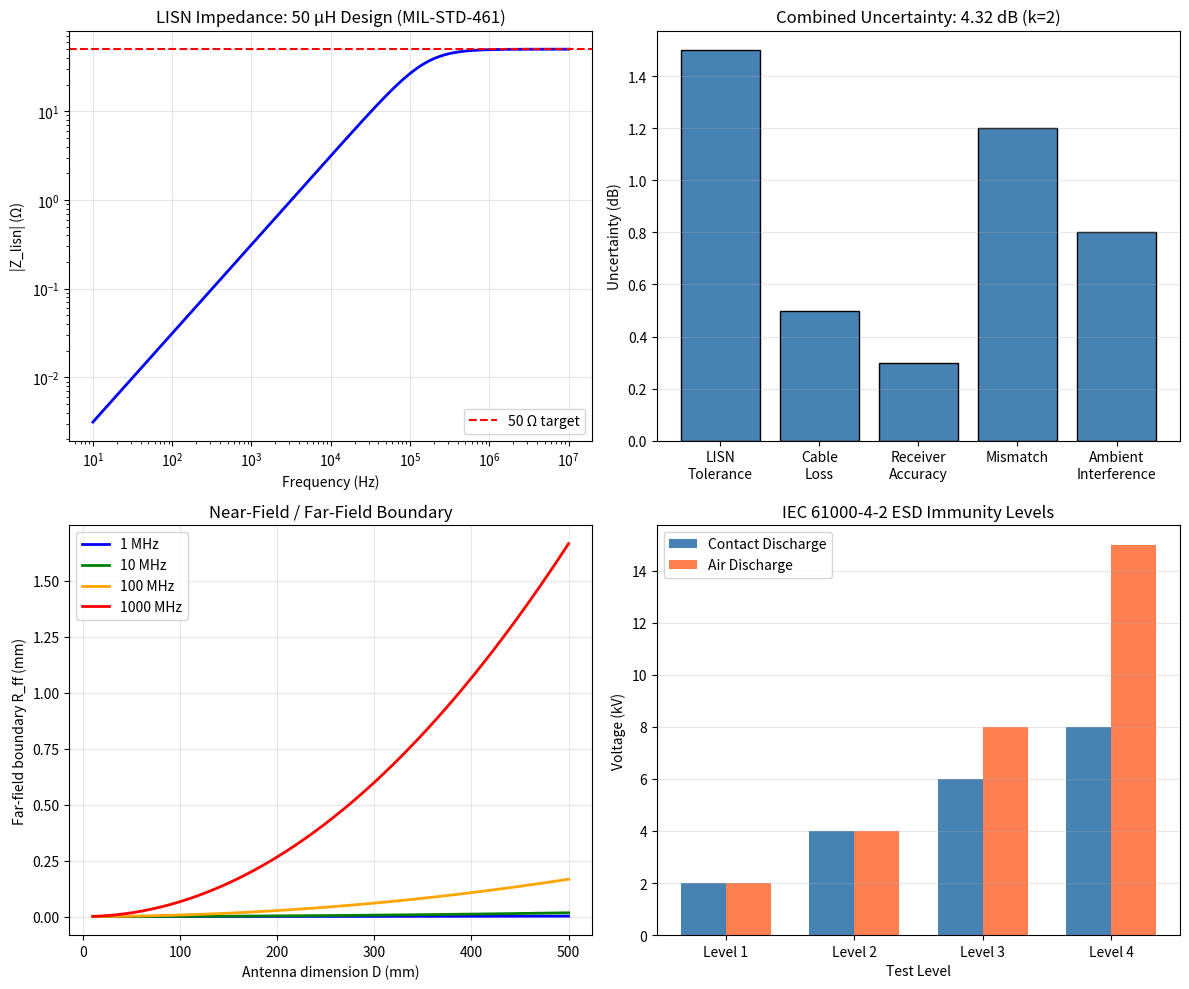

This figure's Python source: (Note: this script raises an exception after producing the figure.)
#!/usr/bin/env python3
"""
Zhang Spacecraft EMC Ch10: EMC Test Verification
Test setup, LISN, measurement uncertainty
"""
import numpy as np
import matplotlib.pyplot as plt

fig, axes = plt.subplots(2, 2, figsize=(12, 10))

# Ch10.1 - LISN (Line Impedance Stabilization Network) frequency response
ax = axes[0, 0]
f = np.logspace(1, 7, 400)  # 10 Hz to 10 MHz
# Standard LISN: 50 µH || 50 Ω or 5 µH design
L_lisn = 50e-6  # 50 µH
R_lisn = 50  # 50 Ω
Z_lisn = 1 / (1/R_lisn + 1/(1j * 2 * np.pi * f * L_lisn))
ax.loglog(f, np.abs(Z_lisn), 'b-', lw=2)
ax.axhline(y=50, color='r', ls='--', label='50 Ω target')
ax.set_xlabel('Frequency (Hz)')
ax.set_ylabel('|Z_lisn| (Ω)')
ax.set_title('LISN Impedance: 50 µH Design (MIL-STD-461)')
ax.legend()
ax.grid(True, alpha=0.3)

# Ch10.2 - Measurement uncertainty budget
ax = axes[0, 1]
categories = ['LISN\nTolerance', 'Cable\nLoss', 'Receiver\nAccuracy', 'Mismatch', 'Ambient\nInterference']
k_vals = [2, 2, 2, 2, 2]
u_i = np.array([1.5, 0.5, 0.3, 1.2, 0.8])  # individual std uncertainties (dB)
U_combined = np.sqrt(np.sum((k_vals * u_i)**2))
dof = [10, 20, 50, 8, 15]  # degrees of freedom

ax.bar(categories, u_i, color='steelblue', edgecolor='black')
ax.set_ylabel('Uncertainty (dB)')
ax.set_title(f'Combined Uncertainty: {U_combined:.2f} dB (k=2)')
ax.grid(True, alpha=0.3, axis='y')

# Ch10.3 - Near-field to far-field conversion
ax = axes[1, 0]
D = np.linspace(0.01, 0.5, 200)  # 10mm to 500mm
freqs = [1e6, 10e6, 100e6, 1e9]  # 1MHz, 10MHz, 100MHz, 1GHz
colors = ['blue', 'green', 'orange', 'red']
R_fff = 2 * D**2 / (3e8 / 1e9)  # far field boundary at 1 GHz
for freq, color in zip(freqs, colors):
    lambda_c = 3e8 / freq
    R_ff = 2 * D**2 / lambda_c
    ax.plot(D * 1000, R_ff, color=color, lw=2, label=f'{freq/1e6:.0f} MHz')
ax.set_xlabel('Antenna dimension D (mm)')
ax.set_ylabel('Far-field boundary R_ff (mm)')
ax.set_title('Near-Field / Far-Field Boundary')
ax.legend()
ax.grid(True, alpha=0.3)

# Ch10.4 - ESD immunity test levels
ax = axes[1, 1]
test_levels = ['Level 1', 'Level 2', 'Level 3', 'Level 4']
contact_kV = [2, 4, 6, 8]
air_kV = [2, 4, 8, 15]
x = np.arange(len(test_levels))
width = 0.35
bars1 = ax.bar(x - width/2, contact_kV, width, label='Contact Discharge', color='steelblue')
bars2 = ax.bar(x + width/2, air_kV, width, label='Air Discharge', color='coral')
ax.set_xlabel('Test Level')
ax.set_ylabel('Voltage (kV)')
ax.set_title('IEC 61000-4-2 ESD Immunity Levels')
ax.set_xticks(x)
ax.set_xticklabels(test_levels)
ax.legend()
ax.grid(True, alpha=0.3, axis='y')

plt.tight_layout()
plt.savefig('/home/ubuntu/.openclaw/workspace/textbooks/zhang_sc_emc/figures/zhang_ch10_test.png', dpi=150)
plt.close()
print("zhang_ch10_test.png saved")

# Ch10.5 - Radiated emission limit comparison
fig, ax = plt.subplots()
f = np.logspace(7, 10, 300)  # 100 MHz to 10 GHz
# FCC Part 15 Class B limit
limit_fcc = np.where(f < 1e8, 240/(f/1e6)**0.5, 240/(f/1e6)**0.5)
limit_cispr = np.where(f < 1e8, 40, 47 - 20 * np.log10(f/1e8))
ax.loglog(f/1e6, limit_fcc, 'b-', lw=2, label='FCC Class B')
ax.loglog(f/1e6, limit_cispr, 'r--', lw=2, label='CISPR 22 Class B')
ax.set_xlabel('Frequency (MHz)')
ax.set_ylabel('E-field Limit (µV/m)')
ax.set_title('Radiated Emission Limits Comparison')
ax.legend()
ax.grid(True, alpha=0.3)
plt.savefig('/home/ubuntu/.openclaw/workspace/textbooks/zhang_sc_emc/figures/zhang_ch10_emission_limit.png', dpi=150)
plt.close()
print("zhang_ch10_emission_limit.png saved")
print("zhang_ch10 code complete!")
